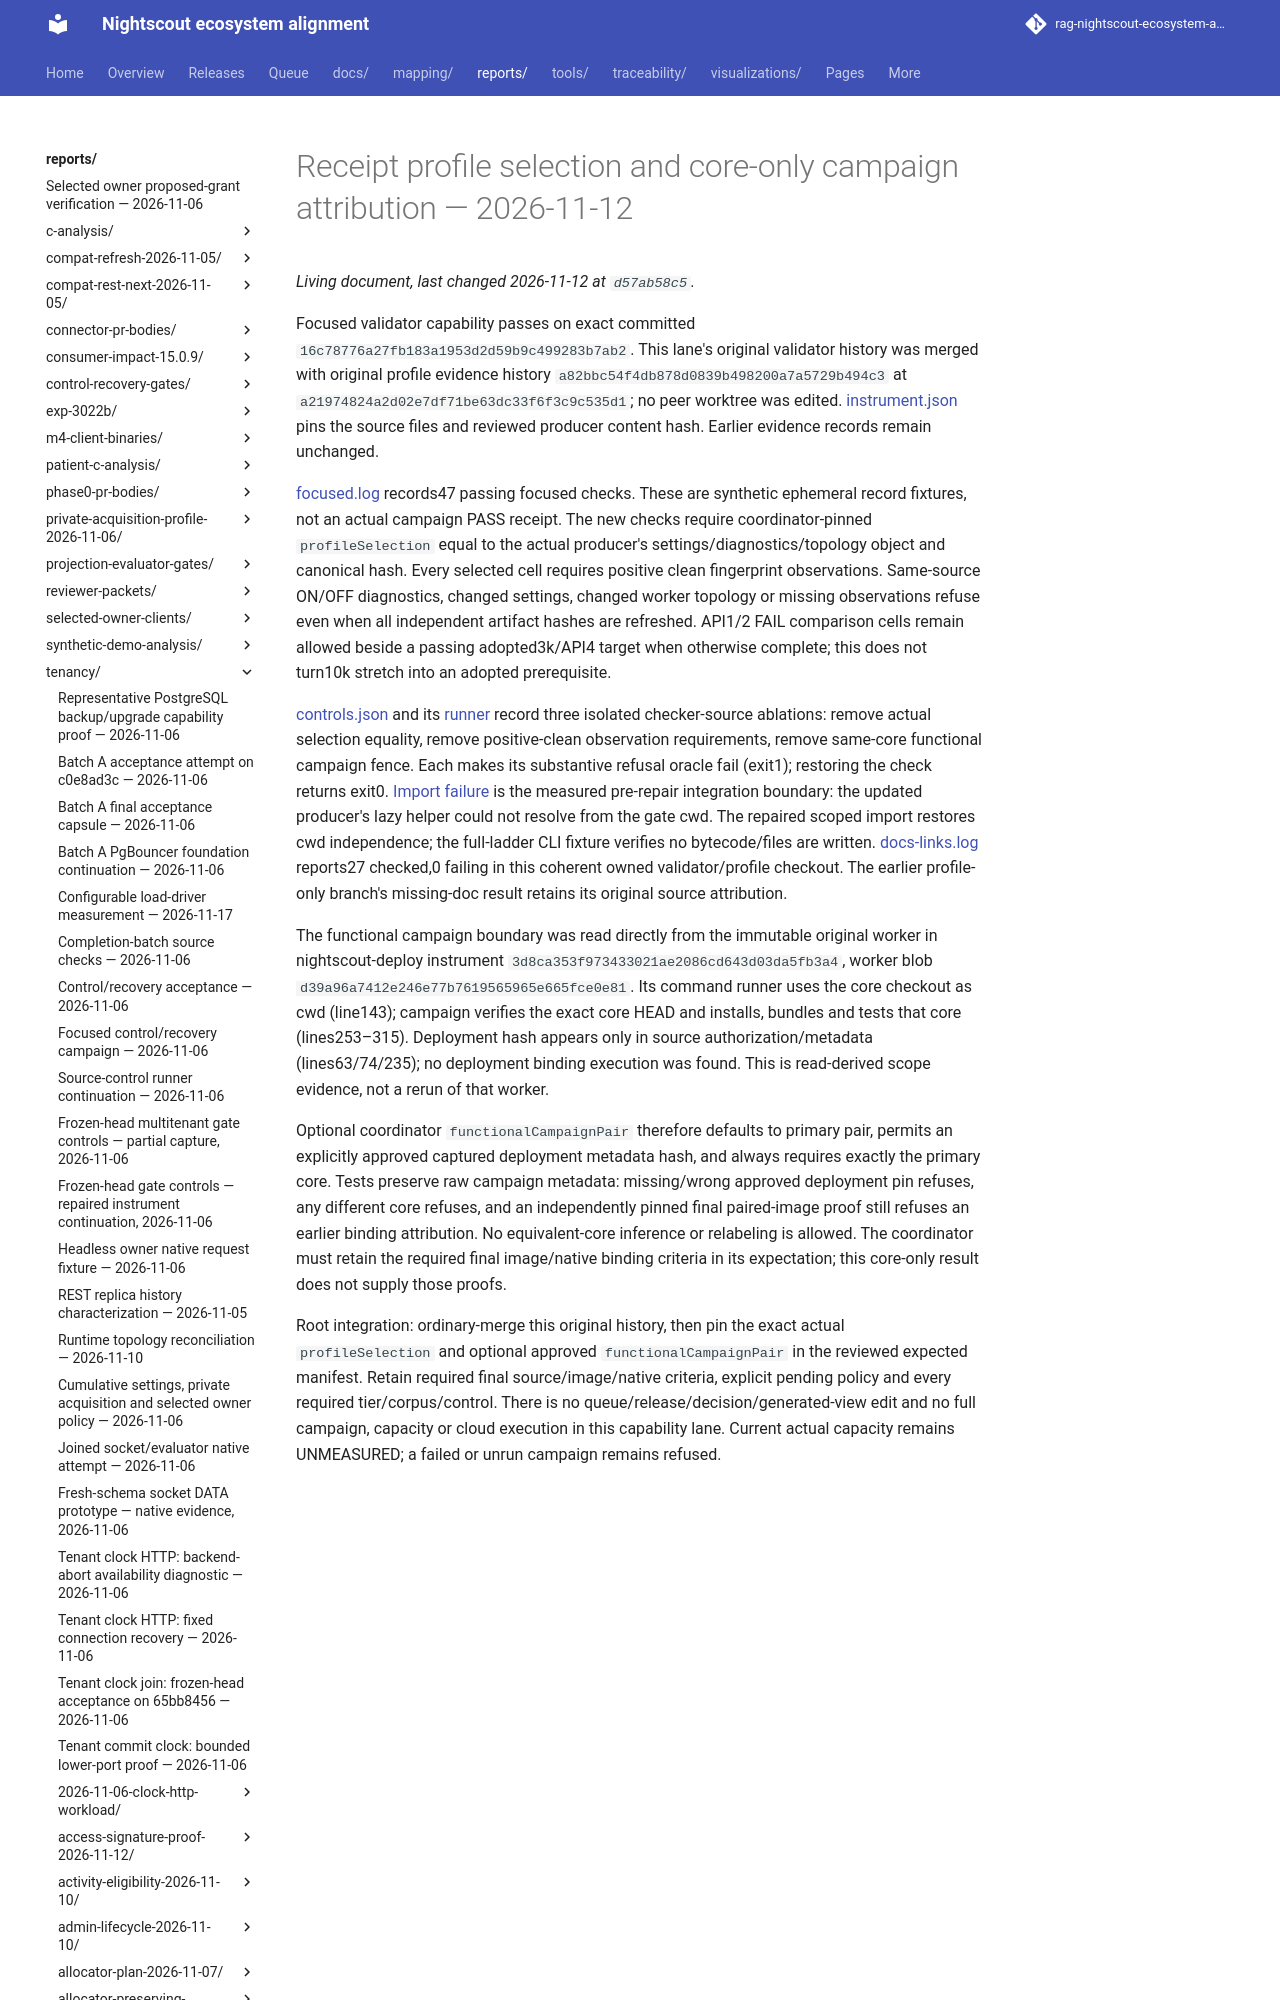

repository: bewest/rag-nightscout-ecosystem-alignment · page: reports/tenancy/m7-receipt-validator-2026-11-12/profile-selection/index.html · generator: mkdocs

# Receipt profile selection and core-only campaign attribution — 2026-11-12

Focused validator capability passes on exact committed
`16c78776a27fb183a1953d2d59b9c499283b7ab2`. This lane's original validator
history was merged with original profile evidence history
`a82bbc54f4db878d0839b498200a7a5729b494c3` at
`a21974824a2d02e7df71be63dc33f6f3c9c535d1`; no peer worktree was edited.
[instrument.json](instrument.json) pins the source files and reviewed producer
content hash. Earlier evidence records remain unchanged.
